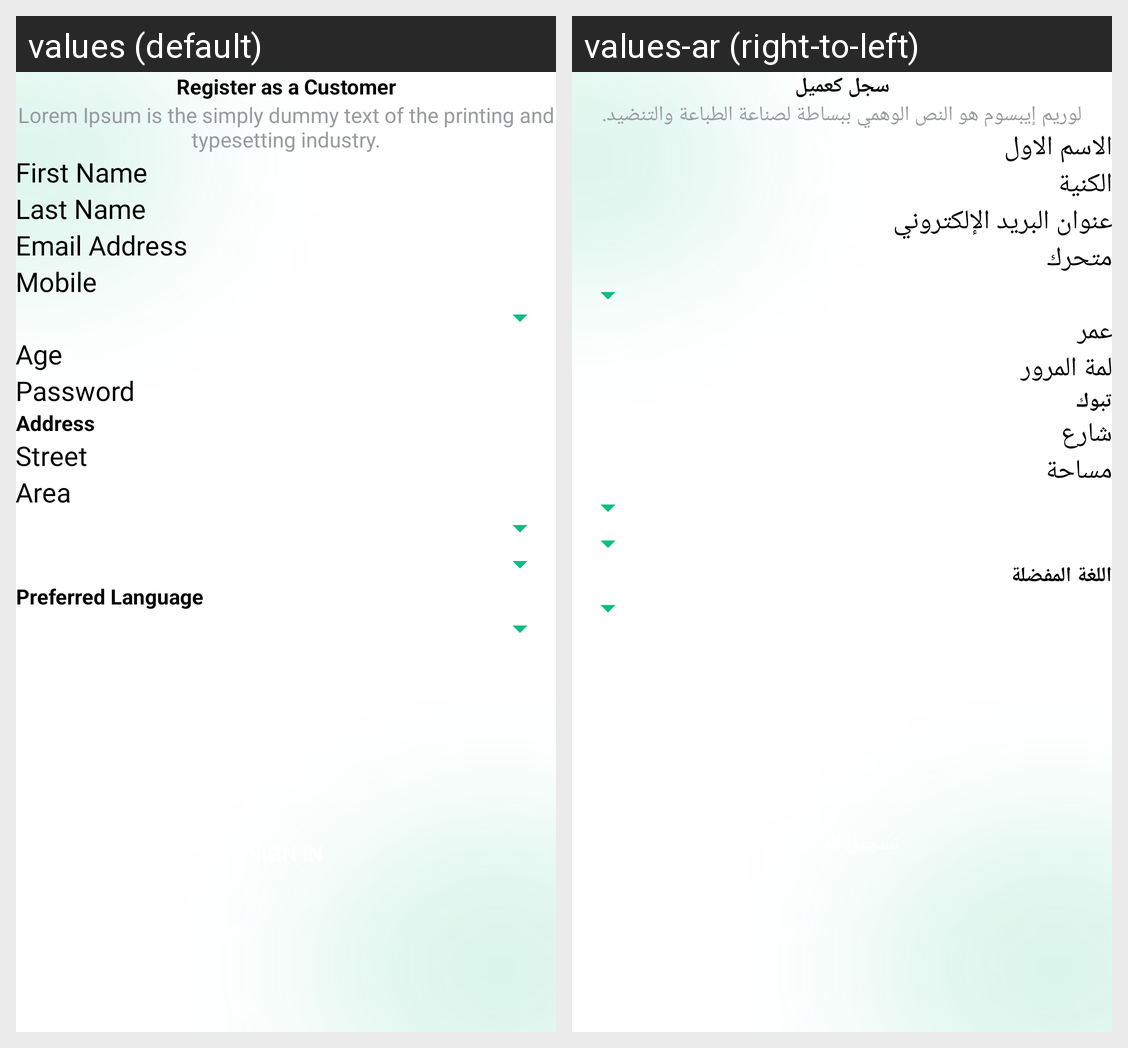

Here is an Android app screen in its default locale and in the app's own translations. Write out the translated-string differences for the strings that appear on this screen.
Android screen res/layout/activity_user_sign_up.xml rendered under 2 locales, left to right: values (default), values-ar (right-to-left). Device: Nexus 5 (rendered at 1080×1920; each locale shown at half size, 540×960, under a caption strip naming it); theme Theme.AlaariPatient.
Strings drawn on this screen, with the default value and each locale's value (text and hints the layout hard-codes, and strings that could not be matched under every locale, appear in the picture but are not listed):

register_as_a_customer
  values: Register as a Customer
  values-ar: سجل كعميل

lorem_ipsum_is_the_simply_dummy_text_of_the_printing_and_typesetting_industry
  values: Lorem Ipsum is the simply dummy text of the printing and typesetting industry.
  values-ar: لوريم إيبسوم هو النص الوهمي ببساطة لصناعة الطباعة والتنضيد.

first_name
  values: First Name
  values-ar: الاسم الاول

last_name
  values: Last Name
  values-ar: الكنية

email_address
  values: Email Address
  values-ar: عنوان البريد الإلكتروني

mobile
  values: Mobile
  values-ar: متحرك

age
  values: Age
  values-ar: عمر

password
  values: Password
  values-ar: لمة المرور

address
  values: Address
  values-ar: تبوك

street
  values: Street
  values-ar: شارع

area
  values: Area
  values-ar: مساحة

preferred_language
  values: Preferred Language
  values-ar: اللغة المفضلة
